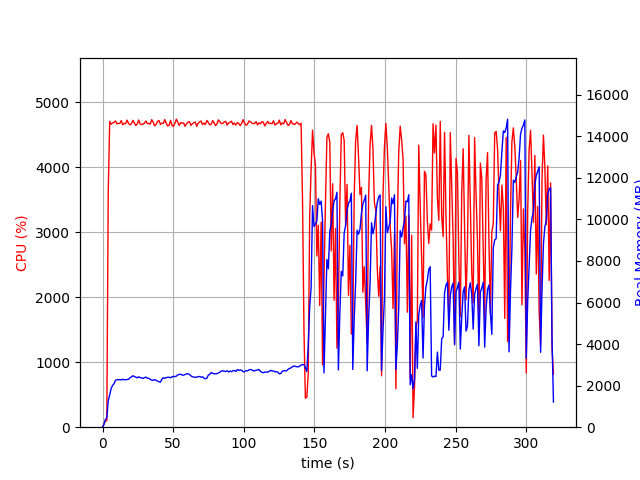

Data behind this chart, as committed beside it:
elapsed_time, nproc, cpu, mem_real, mem_virtual
4.029273986816406e-05, 1, 0.0, 10.41, 3186
1.007, 1, 47.6, 134.4, 769.6
2.016, 1, 100.1, 372.4, 1970
3.024, 1, 99.2, 452.4, 1992
4.033, 1, 3618, 1280, 6189
5.059, 1, 4706, 1549, 6459
6.085, 1, 4663, 1866, 6802
7.112, 1, 4682, 2009, 7005
8.138, 1, 4691, 2095, 7119
9.164, 1, 4714, 2255, 7344
10.19, 1, 4668, 2292, 7413
11.22, 1, 4676, 2281, 7497
12.25, 1, 4675, 2294, 7559
13.27, 1, 4718, 2274, 7581
14.29, 1, 4654, 2309, 7639
15.32, 1, 4675, 2281, 7654
16.35, 1, 4672, 2286, 7696
17.37, 1, 4726, 2289, 7767
18.4, 1, 4675, 2303, 7818
19.43, 1, 4654, 2384, 7904
20.45, 1, 4669, 2415, 7951
21.48, 1, 4723, 2477, 8038
22.51, 1, 4685, 2437, 8066
23.53, 1, 4644, 2410, 8082
24.56, 1, 4666, 2377, 8110
25.58, 1, 4727, 2425, 8140
26.61, 1, 4668, 2385, 8188
27.63, 1, 4656, 2374, 8225
28.66, 1, 4666, 2346, 8241
29.68, 1, 4680, 2388, 8275
30.71, 1, 4713, 2410, 8297
31.73, 1, 4670, 2359, 8309
32.76, 1, 4676, 2353, 8332
33.79, 1, 4664, 2301, 8332
34.81, 1, 4733, 2265, 8358
35.84, 1, 4694, 2258, 8412
36.86, 1, 4638, 2291, 8452
37.89, 1, 4660, 2258, 8470
38.92, 1, 4706, 2222, 8480
39.94, 1, 4720, 2188, 8506
40.97, 1, 4660, 2167, 8506
42, 1, 4680, 2308, 8616
43.02, 1, 4676, 2382, 8682
44.05, 1, 4734, 2354, 8682
45.08, 1, 4680, 2389, 8714
46.1, 1, 4636, 2399, 8740
47.13, 1, 4649, 2404, 8808
48.16, 1, 4721, 2376, 8818
49.19, 1, 4641, 2428, 8879
50.21, 1, 4630, 2444, 8921
51.24, 1, 4677, 2433, 8929
52.26, 1, 4740, 2459, 8945
53.29, 1, 4693, 2517, 8989
54.31, 1, 4645, 2539, 9015
55.34, 1, 4686, 2550, 9031
56.37, 1, 4681, 2506, 9079
57.39, 1, 4682, 2505, 9111
58.42, 1, 4630, 2532, 9153
59.45, 1, 4669, 2565, 9215
60.47, 1, 4695, 2571, 9223
... 254 more rows
